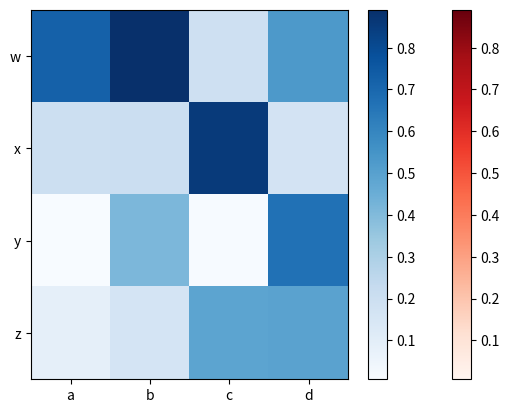

Recreate this plot in Python.
from __future__ import print_function
import math
import matplotlib.pyplot as plt
import numpy as np

# my statistical class
class Stats(object):
    
    def __init__(self,):
        pass
    
    def getCD(self, seq):
        freq = {}
        for value in seq:
            if value not in freq:
                freq.update({value:1})
            else:
                freq[value] += 1
        return freq

    def getMean(self, seq):
        return sum(seq)/len(seq)

    def getMode(self, seq):
        d = self.getCD(seq=seq)
        return max(d, key=d.get)
    
    def getMedian(self, seq):
        sseq = sorted(seq)
        mid = int(math.floor(len(sseq)/2.0))
        if len(sseq)%2.0 > 0:
            return sseq[mid]
        return (sseq[mid - 1] + sseq[mid])/2.0

    def heatmap(self, seq_xy, x_labels=[], y_labels=[]):
        xy = np.array(seq_xy)
        if x_labels != [] and x_labels != []:
            fig, ax = plt.subplots()
            heatmap = ax.pcolor(xy, cmap=plt.cm.Reds)
            cbar = plt.colorbar(heatmap)
            ax.set_xticks(np.arange(xy.shape[1]) + 0.5, minor=False)
            ax.set_yticks(np.arange(xy.shape[0]) + 0.5, minor=False)
            ax.invert_yaxis()
            ax.set_xticklabels(x_labels, minor=False)
            ax.set_yticklabels(y_labels, minor=False)
            plt.show()
            return 1
        else:
            plt.pcolor(xy, cmap=plt.cm.Blues)
            plt.colorbar()
            plt.show()
        return 0
            
        

# test and debug
seq_x = [1,7,2,3,45,8,3,0,0.2,-8,-5]
seq_xy = np.random.random((4,4))
s = Stats()
print ('[cummulative distribution of data]=>', s.getCD(seq=seq_x))
print ('[mean of data]=>', s.getMean(seq=seq_x))
print ('[mode of data]=>', s.getMode(seq=seq_x))
print ('[median of data]=>', s.getMedian(seq=seq_x))
print ('[draw heatmap of data with lables]=>', s.heatmap(seq_xy=seq_xy,
                                           x_labels=['a','b','c','d'],
                                           y_labels=['w','x','y','z']))
print ('[draw heatmap of data with lables]=>', s.heatmap(seq_xy=seq_xy,))
